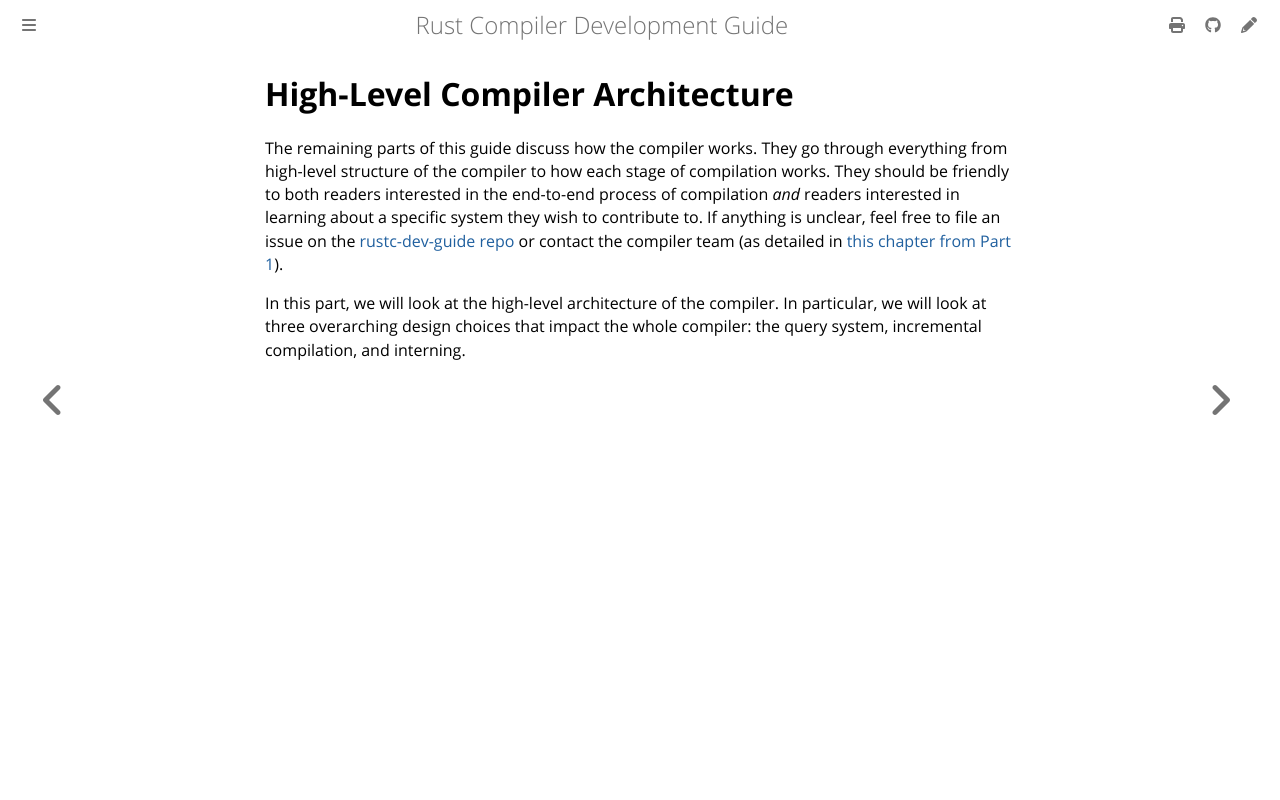

repository: rust-lang/rustc-dev-guide · page: part-2-intro.html · generator: mdbook

# High-Level Compiler Architecture

The remaining parts of this guide discuss how the compiler works.
They go through everything from high-level structure of the compiler to how each stage
of compilation works.
They should be friendly to both readers interested in the
end-to-end process of compilation _and_ readers interested in learning about a
specific system they wish to contribute to.
If anything is unclear,
feel free to file an issue on the [rustc-dev-guide repo] or contact the compiler team
(as detailed in [this chapter from Part 1](./compiler-team.md)).

In this part, we will look at the high-level architecture of the compiler.
In particular, we will look at three overarching design choices that impact the
whole compiler: the query system, incremental compilation, and interning.

[rustc-dev-guide repo]: https://github.com/rust-lang/rustc-dev-guide/issues
